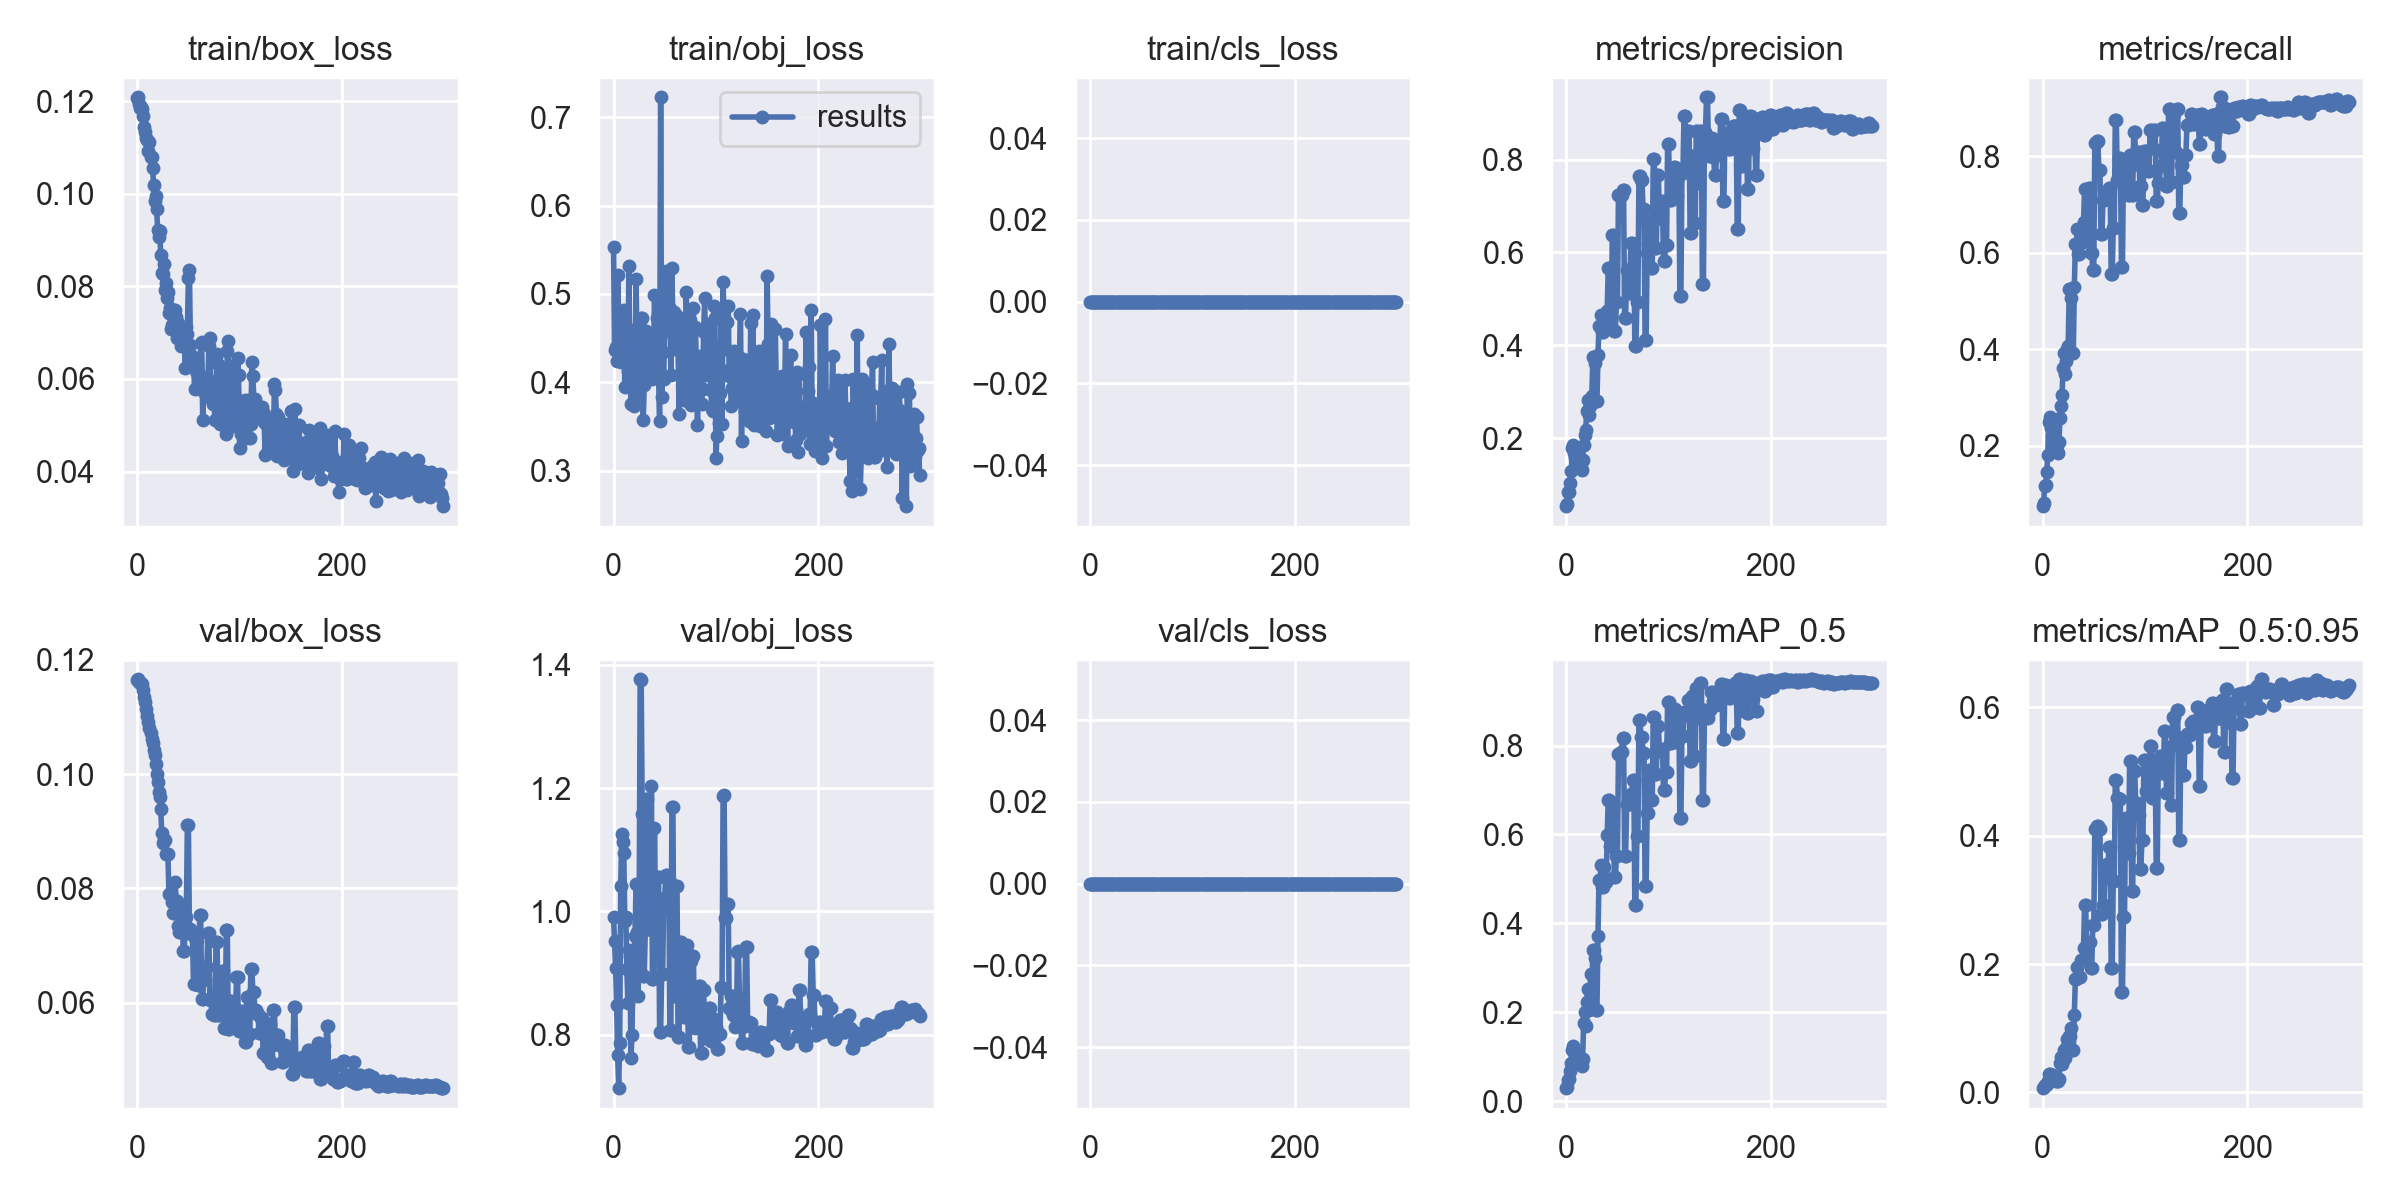

Values plotted in this chart, from the file beside it:
epoch, train/box_loss, train/obj_loss, train/cls_loss, metrics/precision, metrics/recall, metrics/mAP_0.5, metrics/mAP_0.5:0.95, val/box_loss, val/obj_loss, val/cls_loss, x/lr0, x/lr1, x/lr2, metrics/cells_mAP, metrics/cells_mAP_50
0, 0.1207, 0.5533, 0, 0.05333, 0.07453, 0.02944, 0.00652, 0.1165, 0.9915, 0, 0.0991, 0.0001, 0.0001, 0.00652, 0.02944
1, 0.1209, 0.4368, 0, 0.05778, 0.08074, 0.0326, 0.008377, 0.1166, 0.9519, 0, 0.0973, 0.000299, 0.000299, 0.008377, 0.0326
2, 0.1193, 0.4398, 0, 0.08333, 0.1165, 0.0487, 0.01222, 0.1162, 0.9091, 0, 0.0955, 0.0004967, 0.0004967, 0.01222, 0.0487
3, 0.1185, 0.4241, 0, 0.08444, 0.118, 0.04917, 0.01191, 0.1159, 0.8492, 0, 0.09369, 0.0006931, 0.0006931, 0.01191, 0.04917
4, 0.1187, 0.5213, 0, 0.1033, 0.1444, 0.06751, 0.01376, 0.116, 0.7667, 0, 0.09189, 0.0008881, 0.0008881, 0.01376, 0.06751
5, 0.1183, 0.4722, 0, 0.1289, 0.1801, 0.08697, 0.01735, 0.1158, 0.7137, 0, 0.09008, 0.001082, 0.001082, 0.01735, 0.08697
6, 0.1169, 0.4772, 0, 0.1789, 0.25, 0.1162, 0.02825, 0.1147, 0.7871, 0, 0.08827, 0.001274, 0.001274, 0.02825, 0.1162
7, 0.1145, 0.4224, 0, 0.1856, 0.2593, 0.1233, 0.02813, 0.1135, 1.042, 0, 0.08647, 0.001465, 0.001465, 0.02813, 0.1233
8, 0.1133, 0.4532, 0, 0.1689, 0.236, 0.1115, 0.02629, 0.1127, 1.125, 0, 0.08465, 0.001655, 0.001655, 0.02629, 0.1115
9, 0.1121, 0.4416, 0, 0.1578, 0.2205, 0.1014, 0.02562, 0.1114, 1.113, 0, 0.08284, 0.001844, 0.001844, 0.02562, 0.1014
10, 0.1117, 0.482, 0, 0.16, 0.2236, 0.1072, 0.02699, 0.1102, 1.095, 0, 0.08103, 0.002031, 0.002031, 0.02699, 0.1072
11, 0.1093, 0.3945, 0, 0.1378, 0.1925, 0.09188, 0.02264, 0.1091, 0.9849, 0, 0.07922, 0.002217, 0.002217, 0.02264, 0.09188
12, 0.1112, 0.4481, 0, 0.1511, 0.2112, 0.09348, 0.01903, 0.108, 0.9916, 0, 0.0774, 0.002401, 0.002401, 0.01903, 0.09348
13, 0.108, 0.3972, 0, 0.1444, 0.2019, 0.08734, 0.01711, 0.1071, 0.9063, 0, 0.07558, 0.002584, 0.002584, 0.01711, 0.08734
14, 0.1079, 0.4128, 0, 0.1356, 0.1894, 0.08076, 0.01822, 0.1062, 0.8514, 0, 0.07377, 0.002766, 0.002766, 0.01822, 0.08076
15, 0.1056, 0.5318, 0, 0.1322, 0.1848, 0.0795, 0.01778, 0.1054, 0.9379, 0, 0.07195, 0.002946, 0.002946, 0.01778, 0.0795
16, 0.102, 0.4182, 0, 0.1526, 0.2081, 0.09559, 0.02124, 0.1043, 0.9271, 0, 0.07013, 0.003126, 0.003126, 0.02124, 0.09559
17, 0.09836, 0.375, 0, 0.1844, 0.2578, 0.1756, 0.04577, 0.1034, 0.7633, 0, 0.0683, 0.003304, 0.003304, 0.04577, 0.1756
18, 0.09951, 0.4592, 0, 0.2057, 0.2826, 0.2013, 0.05567, 0.1019, 0.7992, 0, 0.06648, 0.00348, 0.00348, 0.05567, 0.2013
19, 0.0968, 0.4048, 0, 0.2178, 0.3044, 0.1697, 0.04462, 0.1001, 0.9089, 0, 0.06466, 0.003655, 0.003655, 0.04462, 0.1697
20, 0.09213, 0.3733, 0, 0.2578, 0.3603, 0.2234, 0.05726, 0.09871, 0.934, 0, 0.06283, 0.003829, 0.003829, 0.05726, 0.2234
21, 0.09077, 0.3981, 0, 0.2811, 0.3929, 0.2526, 0.06642, 0.09697, 0.9597, 0, 0.061, 0.004002, 0.004002, 0.06642, 0.2526
22, 0.09199, 0.5165, 0, 0.25, 0.3494, 0.2057, 0.05346, 0.09609, 1.044, 0, 0.05917, 0.004173, 0.004173, 0.05346, 0.2057
23, 0.08677, 0.4302, 0, 0.2689, 0.3758, 0.2483, 0.06871, 0.09388, 0.9672, 0, 0.05734, 0.004343, 0.004343, 0.06871, 0.2483
24, 0.08297, 0.3856, 0, 0.2867, 0.4006, 0.2868, 0.08264, 0.08966, 0.8632, 0, 0.05551, 0.004512, 0.004512, 0.08264, 0.2868
25, 0.08276, 0.4433, 0, 0.2911, 0.4068, 0.2509, 0.07429, 0.08802, 0.9821, 0, 0.05368, 0.004679, 0.004679, 0.07429, 0.2509
26, 0.08489, 0.4695, 0, 0.3756, 0.5248, 0.3407, 0.08733, 0.08856, 1.376, 0, 0.05185, 0.004845, 0.004845, 0.08733, 0.3407
27, 0.07913, 0.4723, 0, 0.3756, 0.5248, 0.3407, 0.08733, 0.08856, 1.375, 0, 0.05001, 0.00501, 0.00501, 0.08733, 0.3407
28, 0.08072, 0.4724, 0, 0.3622, 0.5062, 0.3222, 0.1004, 0.08598, 1.157, 0, 0.04817, 0.005173, 0.005173, 0.1004, 0.3222
29, 0.07743, 0.3577, 0, 0.28, 0.3913, 0.2055, 0.06667, 0.08605, 0.8953, 0, 0.04634, 0.005335, 0.005335, 0.06667, 0.2055
30, 0.07868, 0.3968, 0, 0.28, 0.3913, 0.2055, 0.06667, 0.08605, 0.8955, 0, 0.0445, 0.005496, 0.005496, 0.06667, 0.2055
31, 0.07424, 0.4173, 0, 0.3789, 0.5295, 0.3727, 0.121, 0.07906, 0.97, 0, 0.04266, 0.005655, 0.005655, 0.121, 0.3727
32, 0.0753, 0.4577, 0, 0.4422, 0.618, 0.4977, 0.1762, 0.07903, 1.183, 0, 0.04081, 0.005814, 0.005814, 0.1762, 0.4977
33, 0.0707, 0.4559, 0, 0.4422, 0.618, 0.4977, 0.1762, 0.07903, 1.183, 0, 0.03897, 0.00597, 0.00597, 0.1762, 0.4977
34, 0.07167, 0.4131, 0, 0.4644, 0.6491, 0.5313, 0.1954, 0.07767, 1.123, 0, 0.03713, 0.006126, 0.006126, 0.1954, 0.5313
35, 0.07191, 0.435, 0, 0.4278, 0.5978, 0.4828, 0.1793, 0.07574, 0.9717, 0, 0.03528, 0.00628, 0.00628, 0.1793, 0.4828
36, 0.07164, 0.4396, 0, 0.4278, 0.5978, 0.4828, 0.1793, 0.07574, 0.9714, 0, 0.03343, 0.006433, 0.006433, 0.1793, 0.4828
37, 0.07486, 0.4439, 0, 0.4478, 0.6258, 0.5267, 0.1794, 0.08114, 1.203, 0, 0.03158, 0.006584, 0.006584, 0.1794, 0.5267
38, 0.07349, 0.4033, 0, 0.4456, 0.6227, 0.4935, 0.2058, 0.07789, 0.8905, 0, 0.02973, 0.006734, 0.006734, 0.2058, 0.4935
39, 0.06888, 0.4126, 0, 0.4456, 0.6227, 0.4935, 0.2058, 0.07789, 0.8905, 0, 0.02788, 0.006883, 0.006883, 0.2058, 0.4935
40, 0.0721, 0.4986, 0, 0.4744, 0.663, 0.5991, 0.2248, 0.07341, 1.135, 0, 0.02603, 0.007031, 0.007031, 0.2248, 0.5991
41, 0.06887, 0.4501, 0, 0.567, 0.7329, 0.6777, 0.2927, 0.07233, 0.98, 0, 0.02418, 0.007177, 0.007177, 0.2927, 0.6777
42, 0.07032, 0.473, 0, 0.567, 0.7329, 0.6777, 0.2927, 0.07233, 0.9802, 0, 0.02232, 0.007322, 0.007322, 0.2927, 0.6777
43, 0.06706, 0.418, 0, 0.46, 0.6429, 0.5733, 0.2312, 0.07629, 1.056, 0, 0.02047, 0.007465, 0.007465, 0.2312, 0.5733
44, 0.06823, 0.4092, 0, 0.46, 0.6429, 0.5733, 0.2312, 0.07629, 1.055, 0, 0.01861, 0.007608, 0.007608, 0.2312, 0.5733
45, 0.07102, 0.3566, 0, 0.637, 0.7345, 0.6636, 0.2344, 0.06901, 0.8041, 0, 0.01675, 0.007749, 0.007749, 0.2344, 0.6636
46, 0.07075, 0.7225, 0, 0.637, 0.7345, 0.6636, 0.2344, 0.06901, 0.804, 0, 0.01489, 0.007888, 0.007888, 0.2344, 0.6636
47, 0.06231, 0.3839, 0, 0.4296, 0.5994, 0.5034, 0.1944, 0.07503, 0.8987, 0, 0.01303, 0.008027, 0.008027, 0.1944, 0.5034
48, 0.07117, 0.4342, 0, 0.4296, 0.5994, 0.5034, 0.1944, 0.07503, 0.8989, 0, 0.01116, 0.008164, 0.008164, 0.1944, 0.5034
49, 0.06976, 0.4032, 0, 0.4921, 0.5637, 0.5515, 0.2603, 0.0911, 1.022, 0, 0.009299, 0.008299, 0.008299, 0.2603, 0.5515
50, 0.08179, 0.4812, 0, 0.4921, 0.5637, 0.5515, 0.2603, 0.0911, 1.022, 0, 0.00835, 0.00835, 0.00835, 0.2603, 0.5515
51, 0.08344, 0.5254, 0, 0.7232, 0.8275, 0.7803, 0.41, 0.07289, 1.06, 0, 0.00835, 0.00835, 0.00835, 0.41, 0.7803
52, 0.06724, 0.5112, 0, 0.7232, 0.8275, 0.7803, 0.41, 0.07289, 1.06, 0, 0.008317, 0.008317, 0.008317, 0.41, 0.7803
53, 0.06445, 0.4575, 0, 0.7242, 0.8307, 0.7855, 0.416, 0.07207, 1.053, 0, 0.008284, 0.008284, 0.008284, 0.416, 0.7855
54, 0.06505, 0.4846, 0, 0.7242, 0.8307, 0.7855, 0.416, 0.07207, 1.053, 0, 0.008251, 0.008251, 0.008251, 0.416, 0.7855
55, 0.06433, 0.4824, 0, 0.7349, 0.7706, 0.8167, 0.4102, 0.0632, 0.808, 0, 0.008218, 0.008218, 0.008218, 0.4102, 0.8167
56, 0.05785, 0.4085, 0, 0.7349, 0.7706, 0.8167, 0.4102, 0.0632, 0.808, 0, 0.008185, 0.008185, 0.008185, 0.4102, 0.8167
57, 0.06166, 0.5289, 0, 0.4578, 0.6398, 0.5526, 0.2779, 0.07073, 1.169, 0, 0.008152, 0.008152, 0.008152, 0.2779, 0.5526
58, 0.06348, 0.464, 0, 0.4578, 0.6398, 0.5526, 0.2779, 0.07073, 1.169, 0, 0.008119, 0.008119, 0.008119, 0.2779, 0.5526
59, 0.06146, 0.4799, 0, 0.5612, 0.7096, 0.6676, 0.2926, 0.0631, 0.8634, 0, 0.008086, 0.008086, 0.008086, 0.2926, 0.6676
... 240 more rows
